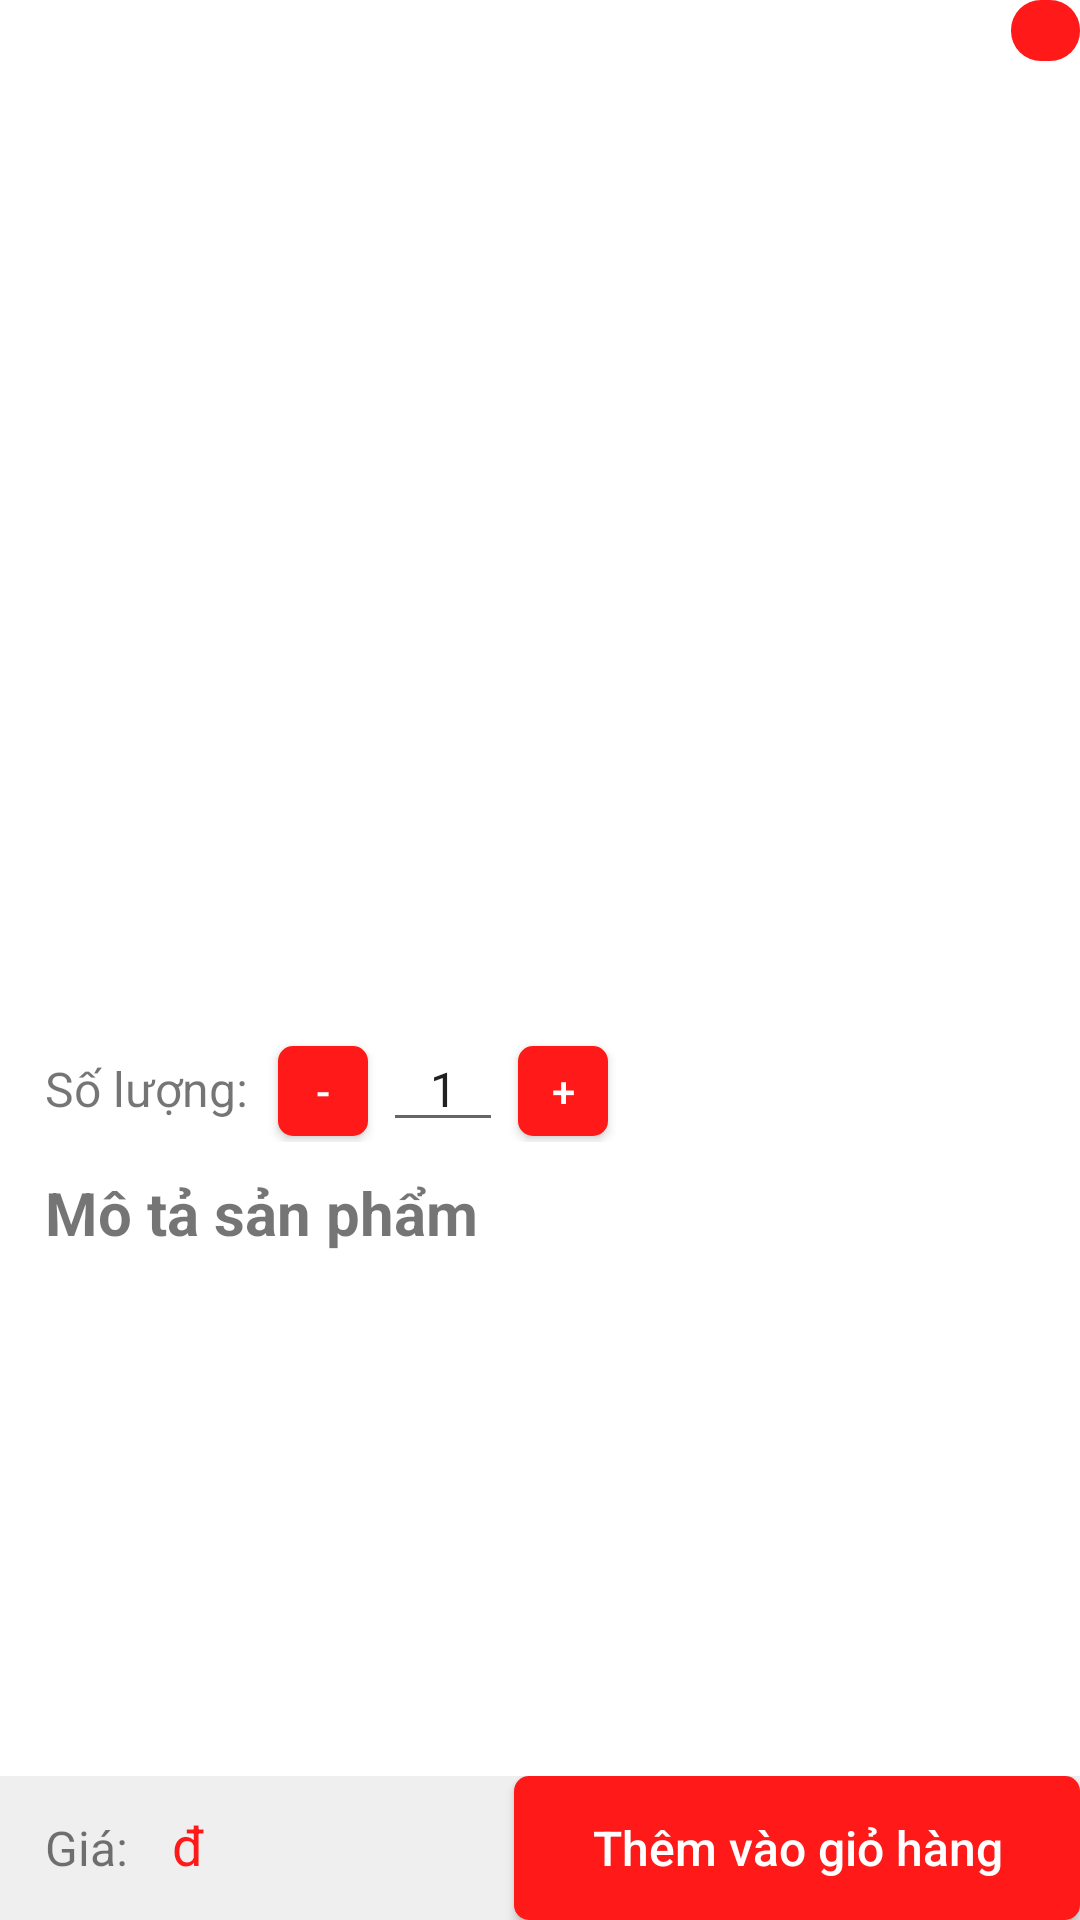

Reconstruct the res/layout file that produces this screen, plus the resources it refers to.
<!-- AndroidManifest.xml: application theme Theme.ProjectJava -->
<!-- res/layout/activity_detail_product.xml -->
<?xml version="1.0" encoding="utf-8"?>
<RelativeLayout xmlns:android="http://schemas.android.com/apk/res/android"
    xmlns:app="http://schemas.android.com/apk/res-auto"
    xmlns:tools="http://schemas.android.com/tools"
    android:id="@+id/frameLayout"
    android:layout_width="match_parent"
    android:layout_height="match_parent"
    android:orientation="vertical"
    tools:context=".MainActivity">

    <androidx.core.widget.NestedScrollView
        android:layout_width="match_parent"
        android:layout_height="wrap_content"
        android:fillViewport="true"
        android:orientation="horizontal">


        <LinearLayout
            android:layout_width="match_parent"
            android:layout_height="wrap_content"
            android:orientation="vertical">

            <LinearLayout
                android:layout_width="match_parent"
                android:layout_height="match_parent"
                android:orientation="horizontal">

                <ImageView
                    android:id="@+id/btnBackDetail"
                    android:layout_width="40dp"
                    android:layout_height="40dp"
                    android:layout_alignParentStart="true"
                    android:layout_marginTop="5dp"
                    android:padding="5dp"
                    app:srcCompat="@drawable/ic_left" />
                <View
                    android:layout_width="0dp"
                    android:layout_height="0dp"
                    android:layout_weight="1" />

                <ImageView
                    android:id="@+id/btnCart"
                    android:layout_width="35dp"
                    android:layout_height="35dp"
                    android:layout_gravity="center"
                    android:paddingLeft="5dp"
                    android:paddingTop="5dp"
                    android:paddingBottom="5dp"
                    android:layout_marginTop="5dp"
                    app:srcCompat="@drawable/ic_cart" />

                <TextView
                    android:id="@+id/tvCartQty"
                    android:layout_width="23dp"
                    android:layout_height="wrap_content"
                    android:layout_marginLeft="-10dp"
                    android:background="@drawable/rounded_corner"
                    android:gravity="center"
                    android:textColor="@color/white"
                    android:textSize="15dp" />
            </LinearLayout>

            <ImageView
                android:id="@+id/imgProductDetail"
                android:layout_width="match_parent"
                android:layout_height="250dp" />

            <TextView
                android:id="@+id/tvProductName"
                android:layout_width="match_parent"
                android:layout_height="wrap_content"
                android:layout_marginLeft="15dp"
                android:layout_marginRight="15dp"
                android:layout_marginTop="10dp"
                android:layout_marginBottom="10dp"
                android:textSize="20dp"
                android:textStyle="bold"/>

            <LinearLayout
                android:layout_width="match_parent"
                android:layout_height="match_parent"
                android:orientation="horizontal"
                android:layout_marginLeft="15dp">

                <TextView
                    android:id="@+id/textView14"
                    android:layout_width="wrap_content"
                    android:layout_height="wrap_content"
                    android:textSize="16dp"
                    android:text="Số lượng:" />

                <androidx.appcompat.widget.AppCompatButton
                    android:id="@+id/btnProductDec"
                    android:layout_width="30dp"
                    android:layout_height="30dp"
                    android:layout_marginLeft="10dp"
                    android:background="@drawable/custom_button"
                    android:text="-"
                    android:textColor="@color/white" />

                <EditText
                    android:id="@+id/etProductNumber"
                    android:layout_width="40dp"
                    android:layout_height="wrap_content"
                    android:layout_marginLeft="5dp"
                    android:gravity="center"
                    android:inputType="number"
                    android:text="1"
                    android:textSize="16dp" />

                <androidx.appcompat.widget.AppCompatButton
                    android:id="@+id/btnProductInc"
                    android:layout_width="30dp"
                    android:layout_height="30dp"
                    android:layout_marginLeft="5dp"
                    android:background="@drawable/custom_button"
                    android:text="+"
                    android:textColor="@color/white" />
            </LinearLayout>

            <TextView
                android:layout_width="wrap_content"
                android:layout_height="wrap_content"
                android:layout_marginLeft="15dp"
                android:layout_marginTop="10dp"
                android:textSize="20dp"
                android:text="Mô tả sản phẩm"
                android:textStyle="bold"

                />
            <TextView
                android:id="@+id/tvProductDesc"
                android:layout_width="match_parent"
                android:layout_height="wrap_content"
                android:layout_marginLeft="15dp"
                android:layout_marginRight="15dp"
                android:layout_marginTop="10dp"
                android:textSize="16dp"/>

        </LinearLayout>
    </androidx.core.widget.NestedScrollView>

    <LinearLayout
        android:layout_width="match_parent"
        android:layout_height="wrap_content"
        android:layout_alignParentBottom="true"
        android:background="#EFEFEF">

        <TextView
            android:id="@+id/textView16"
            android:layout_width="wrap_content"
            android:layout_height="wrap_content"
            android:layout_gravity="center"
            android:layout_marginLeft="15dp"
            android:layout_weight="0.2"
            android:text="Giá:"
            android:textSize="16dp" />

        <TextView
            android:id="@+id/tvProductPrice"
            android:layout_width="wrap_content"
            android:layout_height="wrap_content"
            android:layout_gravity="center"
            android:textColor="@color/red"
            android:textSize="18dp" />

        <TextView
            android:id="@+id/textView24"
            android:layout_width="wrap_content"
            android:layout_height="wrap_content"
            android:layout_weight="2"
            android:textColor="@color/red"
            android:textSize="18dp"
            android:text=" đ" />

        <androidx.appcompat.widget.AppCompatButton
            android:id="@+id/btnAddToCart"
            android:layout_width="wrap_content"
            android:layout_height="wrap_content"
            android:layout_weight="1"
            android:background="@drawable/custom_button"
            android:text="Thêm vào giỏ hàng"
            android:textSize="16dp"
            android:textAllCaps="false"
            android:textColor="@color/white" />
    </LinearLayout>

</RelativeLayout>
<!-- resources referenced by this layout -->
<resources>
  <color name="red">#FF1919</color>
  <color name="white">#FFFFFFFF</color>
  <!-- drawable custom_button (drawable) -->
  <?xml version="1.0" encoding="utf-8"?>
  <shape xmlns:android="http://schemas.android.com/apk/res/android" android:shape="rectangle">
      <solid android:color="#FFFF1919"/>
      <corners android:radius="5dp"/>
  </shape>
  <!-- drawable rounded_corner (drawable) -->
  <?xml version="1.0" encoding="utf-8"?>
  <shape xmlns:android="http://schemas.android.com/apk/res/android" >
      <stroke android:color="@color/red"/>
      <solid android:color="@color/red" />
      <corners android:radius="10dp" />
  </shape>
  <style name="Theme.ProjectJava" parent="Theme.MaterialComponents.DayNight.DarkActionBar">
          
          <item name="colorPrimary">@color/purple_500</item>
          <item name="colorPrimaryVariant">@color/purple_700</item>
          <item name="colorOnPrimary">@color/white</item>
          
          <item name="colorSecondary">@color/teal_200</item>
          <item name="colorSecondaryVariant">@color/teal_700</item>
          <item name="colorOnSecondary">@color/black</item>
          
          <item name="android:statusBarColor">?attr/colorPrimaryVariant</item>
          
      </style>
  <color name="purple_500">#FF6200EE</color>
  <color name="purple_700">#FF3700B3</color>
  <color name="teal_200">#FF03DAC5</color>
  <color name="teal_700">#FF018786</color>
  <color name="black">#FF000000</color>
</resources>
